Run: headless pygame with SDL's dummy video driver; simulated clock (each Clock.tick advances the game by its frame time, no real sleeping); random seed 0; keys injected as events and as key.get_pressed() state; no mouse input; restart key SPACE tapped at the start of phases 3 and 4.
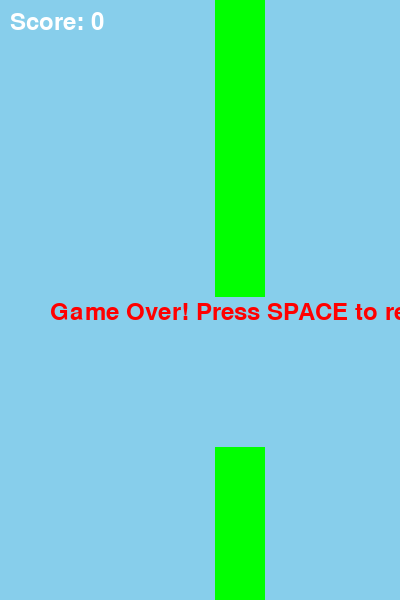
Frame 1 of 4 · flips 1–60 · no input
Frame 2 of 4 · flips 61–180 · tapped SPACE, RETURN · held RIGHT (→), D · screen unchanged from frame 1, image omitted
Frame 3 of 4 · flips 181–300 · tapped SPACE · held DOWN (↓), S · screen unchanged from frame 2, image omitted
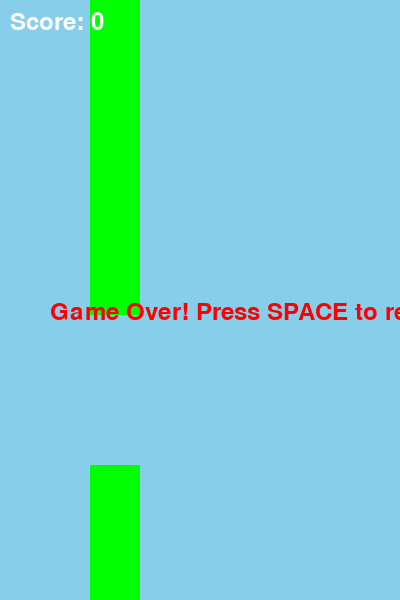
Frame 4 of 4 · flips 301–420 · tapped SPACE · held LEFT (←), A, UP (↑), W

The pygame program that drew these frames:

import pygame
import random

class Application:
    def __init__(self):
        pygame.init()
        self.screen = pygame.display.set_mode((400, 600))
        self.clock = pygame.time.Clock()
        self.bird_y = 250
        self.bird_velocity = 0
        self.gravity = 0.5
        self.game_over = False
        self.score = 0
        self.pipes = []
        self.frame_counter = 0
        self.punishment_duration = 3  # Punishment delay in seconds
        self.punishment_start_time = 0
        
        # Font for displaying scores
        self.font = pygame.font.Font(None, 36)
        self.add_pipe()

    def run(self):
        while True:
            self.handle_input()
            if not self.game_over:
                self.update()
            self.render()
            self.clock.tick(60)

    def handle_input(self):
        for event in pygame.event.get():
            if event.type == pygame.QUIT:
                pygame.quit()
                exit()
            if event.type == pygame.KEYDOWN:
                if event.key == pygame.K_SPACE and not self.game_over:
                    self.bird_velocity = -10
                if self.game_over and (pygame.time.get_ticks() - self.punishment_start_time) // 1000 >= self.punishment_duration:
                    self.reset_game()

    def update(self):
        self.bird_velocity += self.gravity
        self.bird_y += self.bird_velocity
        
        if self.bird_y >= 600:
            self.game_over = True
            self.apply_punishment()
        
        if self.bird_y < 0:
            self.bird_y = 0
        
        self.frame_counter += 1
        if self.frame_counter % 100 == 0:  # Add a new pipe every 100 frames
            self.add_pipe()
        
        for pipe in self.pipes:
            pipe['x'] -= 5  # Move pipes to the left
            if pipe['x'] < -50:  # Remove off-screen pipes
                self.pipes.remove(pipe)
                self.score += 1  # Increase score when a pipe is passed

        if self.check_collisions():
            self.game_over = True
            self.apply_punishment()

    def render(self):
        self.screen.fill((135, 206, 235))  # Sky color
        pygame.draw.rect(self.screen, (255, 215, 0), (50, self.bird_y, 30, 30))  # Bird
        
        for pipe in self.pipes:
            pygame.draw.rect(self.screen, (0, 255, 0), (pipe['x'], 0, 50, pipe['height']))  # Top pipe
            pygame.draw.rect(self.screen, (0, 255, 0), (pipe['x'], pipe['height'] + 150, 50, 600 - pipe['height'] - 150))  # Bottom pipe
            
        score_surface = self.font.render(f'Score: {self.score}', True, (255, 255, 255))
        self.screen.blit(score_surface, (10, 10))
        
        if self.game_over:
            game_over_surface = self.font.render('Game Over! Press SPACE to restart', True, (255, 0, 0))
            self.screen.blit(game_over_surface, (50, 300))
        
        pygame.display.flip()

    def check_collisions(self):
        bird_rect = pygame.Rect(50, self.bird_y, 30, 30)
        for pipe in self.pipes:
            top_pipe_rect = pygame.Rect(pipe['x'], 0, 50, pipe['height'])
            bottom_pipe_rect = pygame.Rect(pipe['x'], pipe['height'] + 150, 50, 600 - pipe['height'] - 150)
            if bird_rect.colliderect(top_pipe_rect) or bird_rect.colliderect(bottom_pipe_rect):
                return True
        return False

    def apply_punishment(self):
        self.punishment_start_time = pygame.time.get_ticks()

    def reset_game(self):
        self.bird_y = 250
        self.bird_velocity = 0
        self.game_over = False
        self.score = 0
        self.pipes.clear()
        self.add_pipe()  # Restart with one pipe

    def add_pipe(self):
        height = random.randint(100, 400)
        self.pipes.append({'x': 400, 'height': height})

if __name__ == "__main__":
    app = Application()
    app.run()
